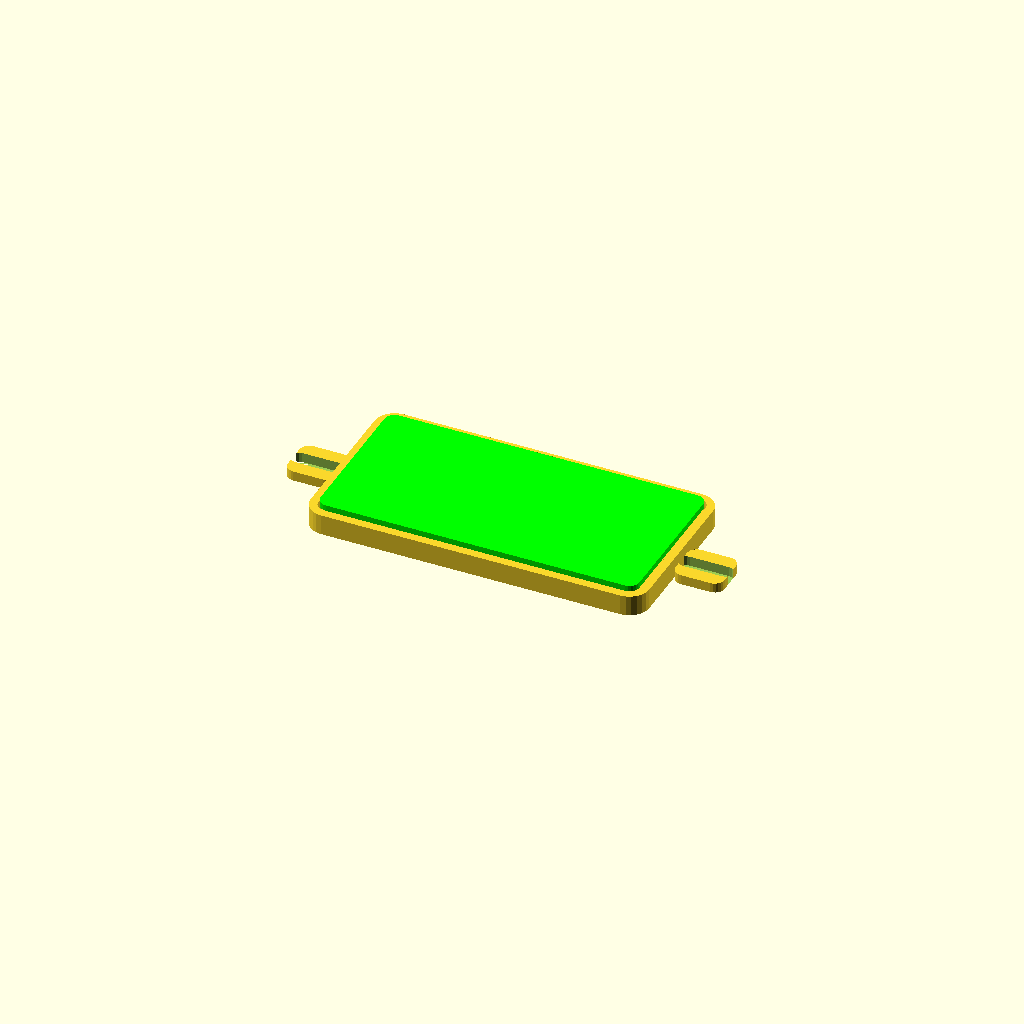
Cell 1 — every parameter at its default value.
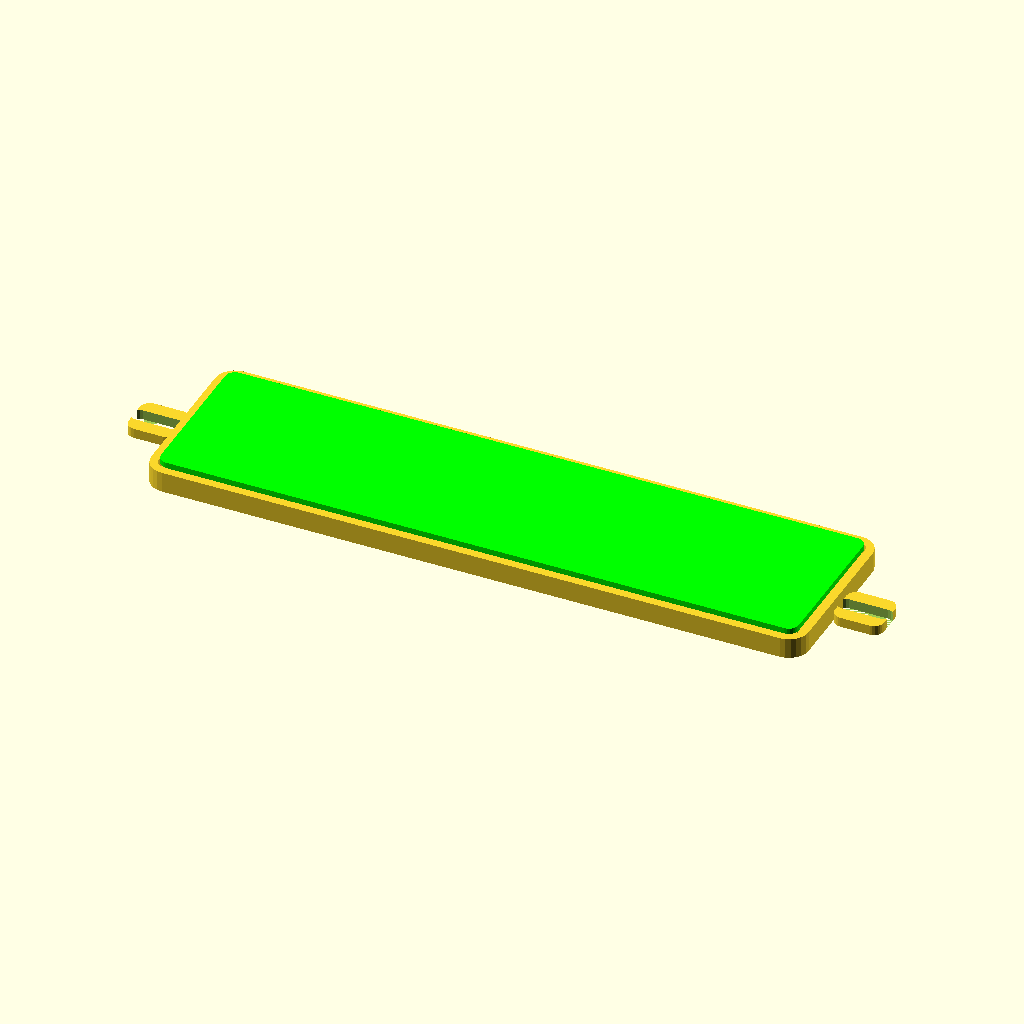
Cell 2: BOARD_L = 130 (everything else at default).
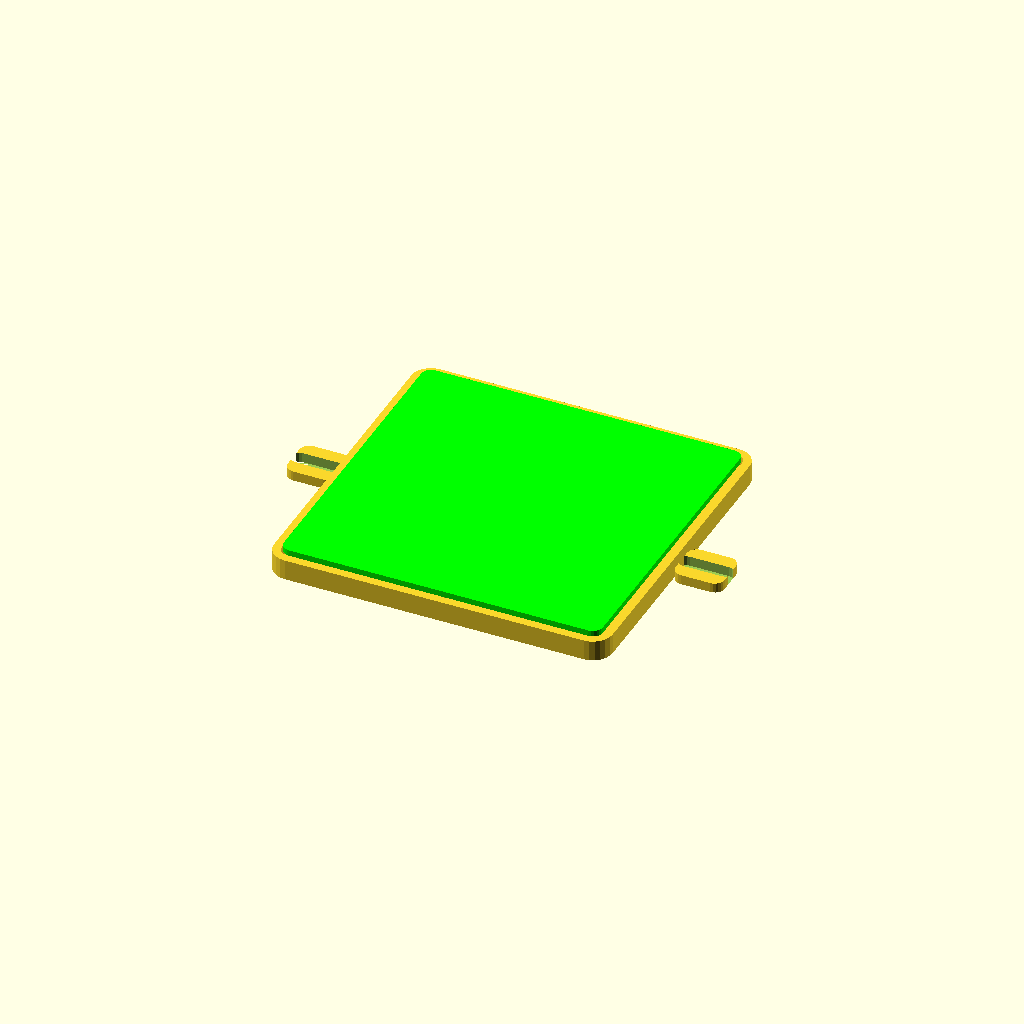
Cell 3: the same model with BOARD_W = 64.
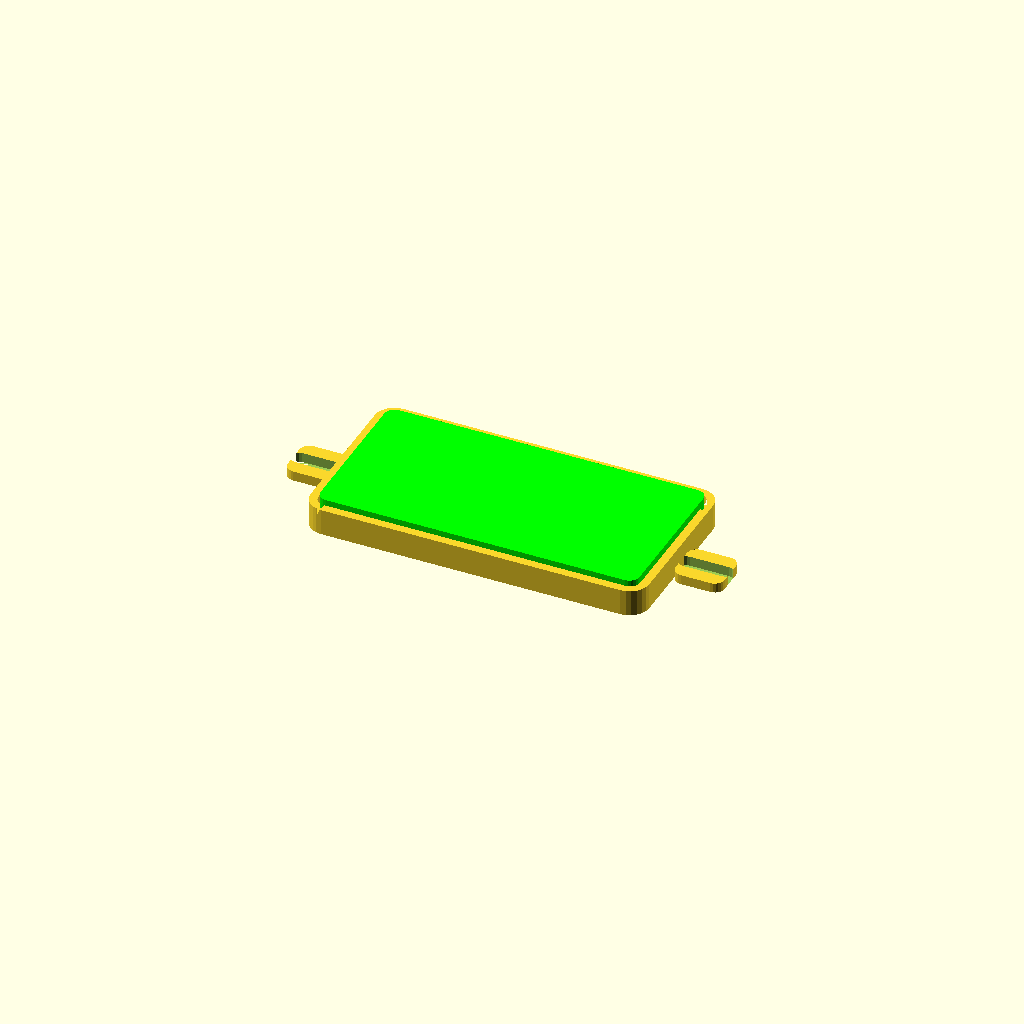
Cell 4: BOARD_T = 2.4 (everything else at default).
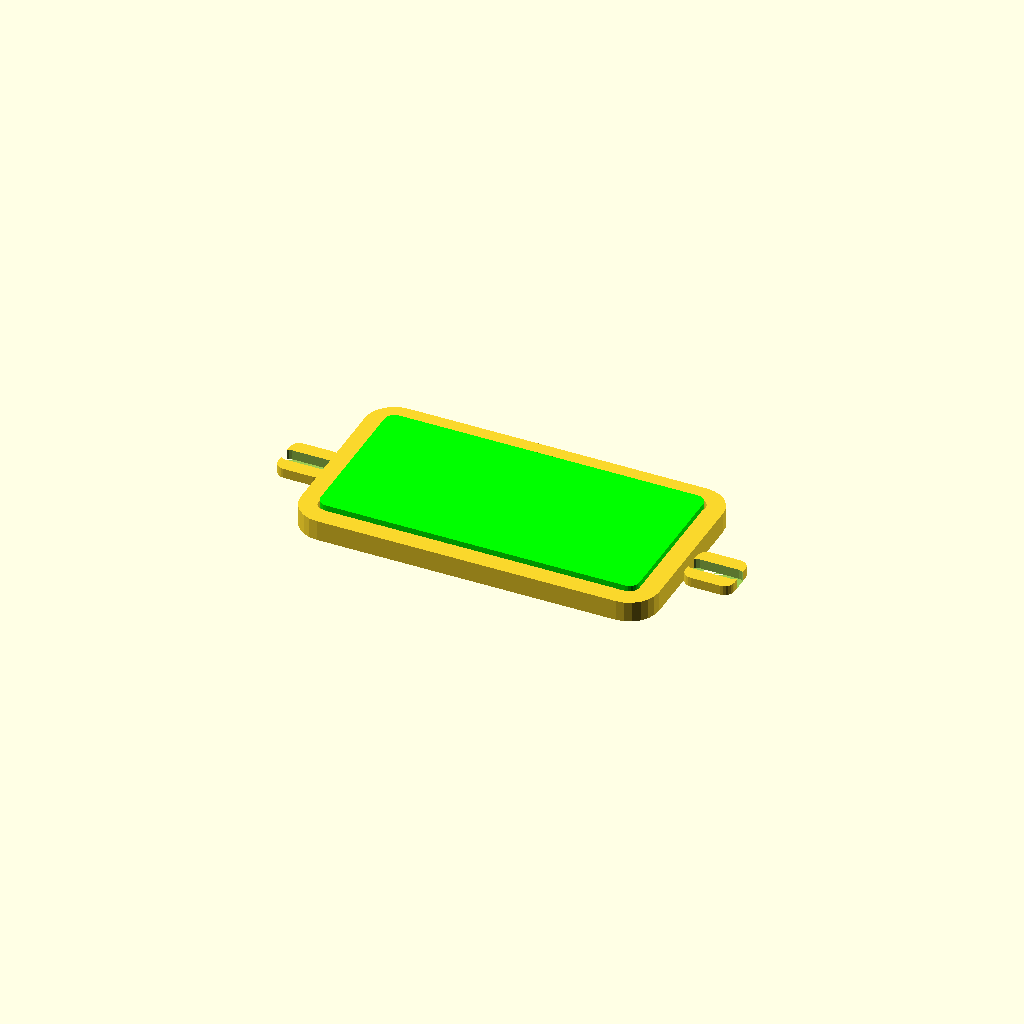
Cell 5 — wall set to 4, the other parameters unchanged.
One fixed orthographic camera (rotation 55°, 0°, 25°; colour scheme Cornfield) for every cell.
Source of the model, cad/orangepi_zero3w_carrier.scad:
// ============================================================================
// Orange Pi Zero 3W 载板 / 托架  —  参数化 OpenSCAD 源
// ============================================================================
// 性质: 本仓"从零自建"的新零件, 不修改 fanhao375/microduck-replica-cad 的
//       原始 SolidWorks/STEP (本机也无 SW/FreeCAD). 输出 .scad -> OpenSCAD 渲染 -> STL 可打印.
//
// 板尺寸来源: 香橙派官网参数页 (orangepi.cn/.../Orange-Pi-Zero-3W.html)
//   PCB 65 x 32 x 1.2 mm. 英文详情页有一处写 "30mm x 65mm", 以参数页 65x32 为准,
//   该 2mm 差异列为待核对项.
//
// 用途: 替代飞特版 (v2.2) 原本按 Raspberry Pi Zero 2W 做的机内托架, 把 Orange Pi
//       Zero 3W (A733) 固定到 MicroDuck 机身. 飞特版原托架按 RPi 引脚/板型建模,
//       与 Orange Pi 不兼容, 故重建.
//
// 重要接口警告 (已反复确认):
//   Orange Pi 的 40-pin 不是 Raspberry Pi 引脚定义 -> 之前方案里的 "RPi 形态 HAT
//   (kissqy / DuckBuddy)" 在引脚上不 drop-in. 这块载板按 "直接固定 + 飞线/转接载板"
//   思路做, 不预设原 HAT 能插上. 是否保留 HAT 由后续硬件决策定.
//
// 待核对 / 待定 (改前必须确认, 见文件末尾 CHECKLIST):
//   1. 板角倒圆半径 BOARD_R (官网未给, 暂估 2.0)
//   2. 真实安装孔位 (本件用四角内缩支柱, 非官方孔位; Pi Zero 兼容孔位待核)
//   3. 载板与机身的螺接接口 (lugs 位置/数量) 需对照飞特版躯干结构 STEP 后定
//   4. 各接插件 (Mini HDMI / USB-C / TF / CSI FPC / PCIe FPC / 风扇) 的精确位置
// ============================================================================

// ---------- 板参数 (官方, 已核对) ----------
BOARD_L = 65.0;   // X 方向长度 mm
BOARD_W = 32.0;   // Y 方向宽度 mm
BOARD_T = 1.2;    // 板厚 mm
BOARD_R = 2.0;    // 板角倒圆 (估算, 待核对官方顶视图)

// ---------- 载板参数 (可调) ----------
wall    = 2.0;    // 边框壁厚
base_t  = 2.0;    // 底板厚
rail_h  = BOARD_T + 1.0;  // 定位边轨高 (仅包住板边, 不挡顶部接插件)
stand_h = 2.0;    // 支柱高 (板底离底板)
screw_d = 2.2;    // M2 通孔直径 (间隙)
tol     = 0.3;    // 板与框配合间隙

// 坐标系: 板中心在原点 (rounded_rect 以原点为中心), 故 standoffs/lugs 用 ±半宽.
// 支柱位置: 四角内缩 6mm. 真实安装孔位待核对 (Pi Zero 兼容 or 官方顶视图)
standoffs = [
  [ -(BOARD_L/2 - 6.0), -(BOARD_W/2 - 6.0) ],
  [  (BOARD_L/2 - 6.0), -(BOARD_W/2 - 6.0) ],
  [ -(BOARD_L/2 - 6.0),  (BOARD_W/2 - 6.0) ],
  [  (BOARD_L/2 - 6.0),  (BOARD_W/2 - 6.0) ]
];

// 与机身连接耳: 左右伸出, 居中 (y=0). 通用可调耳 —— 长圆孔沿 x 方向 ±lug_slot/2 调节,
// 装机时微调后用 M3 螺丝或扎带固定到飞特版躯干. 精确螺接位待拉 418MB STEP 确认.
lug_d     = 3.2;   // M3 孔
lug_slot  = 8.0;   // 长圆孔长度 (x 方向调节量 ±4mm)
lug_w     = 9.0;   // 耳宽 (y 方向)
lug_ext   = 10.0;  // 耳伸出底板外的长度 (x)
lugs = [
  [ -(BOARD_L/2 + wall + lug_ext/2), 0 ],
  [  (BOARD_L/2 + wall + lug_ext/2), 0 ]
];

// ---------- 基础形状 ----------
module rounded_rect(l, w, r) {
  r2 = min(r, min(l, w) / 2 - 0.01);
  hull() {
    for (x = [-1, 1]) for (y = [-1, 1])
      translate([x * (l/2 - r2), y * (w/2 - r2)]) circle(r = r2, $fn = 24);
  }
}

// 仅作装配参考, 不打印
module board_ref() {
  color("lime") translate([0, 0, base_t + stand_h])
    linear_extrude(BOARD_T) rounded_rect(BOARD_L, BOARD_W, BOARD_R);
}

// 长圆孔 (2D): 沿 x 方向, 中心 (x,y), 长度 len, 宽 d
module slot_2d(x, y, len, d) {
  hull() {
    translate([x - len/2, y]) circle(d = d, $fn = 16);
    translate([x + len/2, y]) circle(d = d, $fn = 16);
  }
}

// 连接耳: 矩形耳 + 长圆孔, 沿 x 方向可调
module lug_ear(g) {
  x = g[0]; y = g[1];
  difference() {
    linear_extrude(base_t) translate([x, y, 0]) rounded_rect(lug_ext, lug_w, 2.0);
    linear_extrude(base_t + 0.2) slot_2d(x, y, lug_slot, lug_d);
  }
}

// ---------- 载板主体 ----------
module carrier() {
  // 底板 + 定位边轨 (开顶, 板从上方落入, 不挡接插件)
  difference() {
    union() {
      linear_extrude(base_t) rounded_rect(BOARD_L + 2*wall, BOARD_W + 2*wall, BOARD_R + wall);
      translate([0, 0, base_t]) linear_extrude(rail_h)
        difference() {
          rounded_rect(BOARD_L + 2*wall, BOARD_W + 2*wall, BOARD_R + wall);
          rounded_rect(BOARD_L + 2*tol, BOARD_W + 2*tol, BOARD_R);
        }
    }
    // 支柱 M2 通孔
    for (s = standoffs)
      translate([s[0], s[1], -0.1]) cylinder(d = screw_d, h = base_t + stand_h + 0.2, $fn = 16);
  }
  // 支柱实体 (带通孔)
  for (s = standoffs)
    difference() {
      translate([s[0], s[1], base_t]) cylinder(d = 5.0, h = stand_h, $fn = 20);
      translate([s[0], s[1], base_t - 0.1]) cylinder(d = screw_d, h = stand_h + 0.2, $fn = 16);
    }
  // 连接耳实体 (通用长圆孔耳, 沿 x 方向可调)
  for (g = lugs) lug_ear(g);
}

// ---------- 预览 ----------
carrier();
board_ref();

// ============================================================================
// CHECKLIST — 打印 / 装机前必须核对 (逐项填实后再出 STL)
// ----------------------------------------------------------------------------
// [ ] 1. BOARD_R: 打开官网 "产品详细图 / 正面视图", 量板四角倒圆半径, 改 BOARD_R.
// [ ] 2. 安装孔: 第三方评测确认 Orange Pi Zero 3W 与 Pi Zero 2W "identical hole spacing" (孔距一致),
//        板宽仅差 2mm (65x32 vs 65x30). 作者 CAD 的板模型是 Pi Zero 板型 (实机 Radxa Zero 3W).
//        => 机械层大概率免改; 本载板仅在 trunk_base 卡位放不下 32mm 板时才需要.
//        若要用真实孔位: 把 standoffs 改到 Pi Zero 四孔坐标, 并确认 Orange Pi 孔数/孔径 (待实物核).
//        无孔时当前四角摩擦+支柱方案可用, 但需实测紧固.
// [ ] 3. 机身接口: 连接耳已改为通用长圆孔耳 (沿 x 方向 ±4mm 可调, M3 或扎带固定), 不依赖精确螺接位即可打样.
//        若要定准: 拉取 fanhao375/microduck-replica-cad Releases 的 SolidWorks-FT2026-10-20.zip,
//        读原 RPi 托架的螺接位, 把 lugs 位置/数量/孔径对齐, 使本载板精确拧到飞特版躯干.
// [ ] 4. 接插件禁布: 若后续要加侧开口 (Mini HDMI/USB-C/TF/CSI/PCIe), 依官方顶视图补 cutout,
//        位置坐标填到对应 translate 处.
// [ ] 5. HAT 决策(真正的不兼容在电气层, 不在机械): Orange Pi 40-pin 定义 != RPi => 树莓派机器人HAT
//        不能直插. 三条出路见 docs/hardware/microduck-飞特版3D打印件-OrangePi适配清单-2026-11-06.md §3:
//        A 主板改回 Radxa Zero 3W (与作者 CAD 完全对齐, 零机械改动) / B 重做 HAT 接口 / C 绕开 HAT
//        用 URT2 + imu_to_dxl 小板. 选 A 则本载板不需要; 选 B/C 则本载板直接固定 Orange Pi.
// 渲染: OpenSCAD 打开本文件 -> Design -> Render -> Export STL. 无需本机装 CAD 即可由你本地渲染.
// ============================================================================
Parameter table extracted from the source (name, type, default, range or options):
BOARD_L: number, default 65
BOARD_W: number, default 32
BOARD_T: number, default 1.2
BOARD_R: number, default 2
wall: number, default 2
base_t: number, default 2
stand_h: number, default 2
screw_d: number, default 2.2
tol: number, default 0.3
lug_d: number, default 3.2
lug_slot: number, default 8
lug_w: number, default 9
lug_ext: number, default 10
